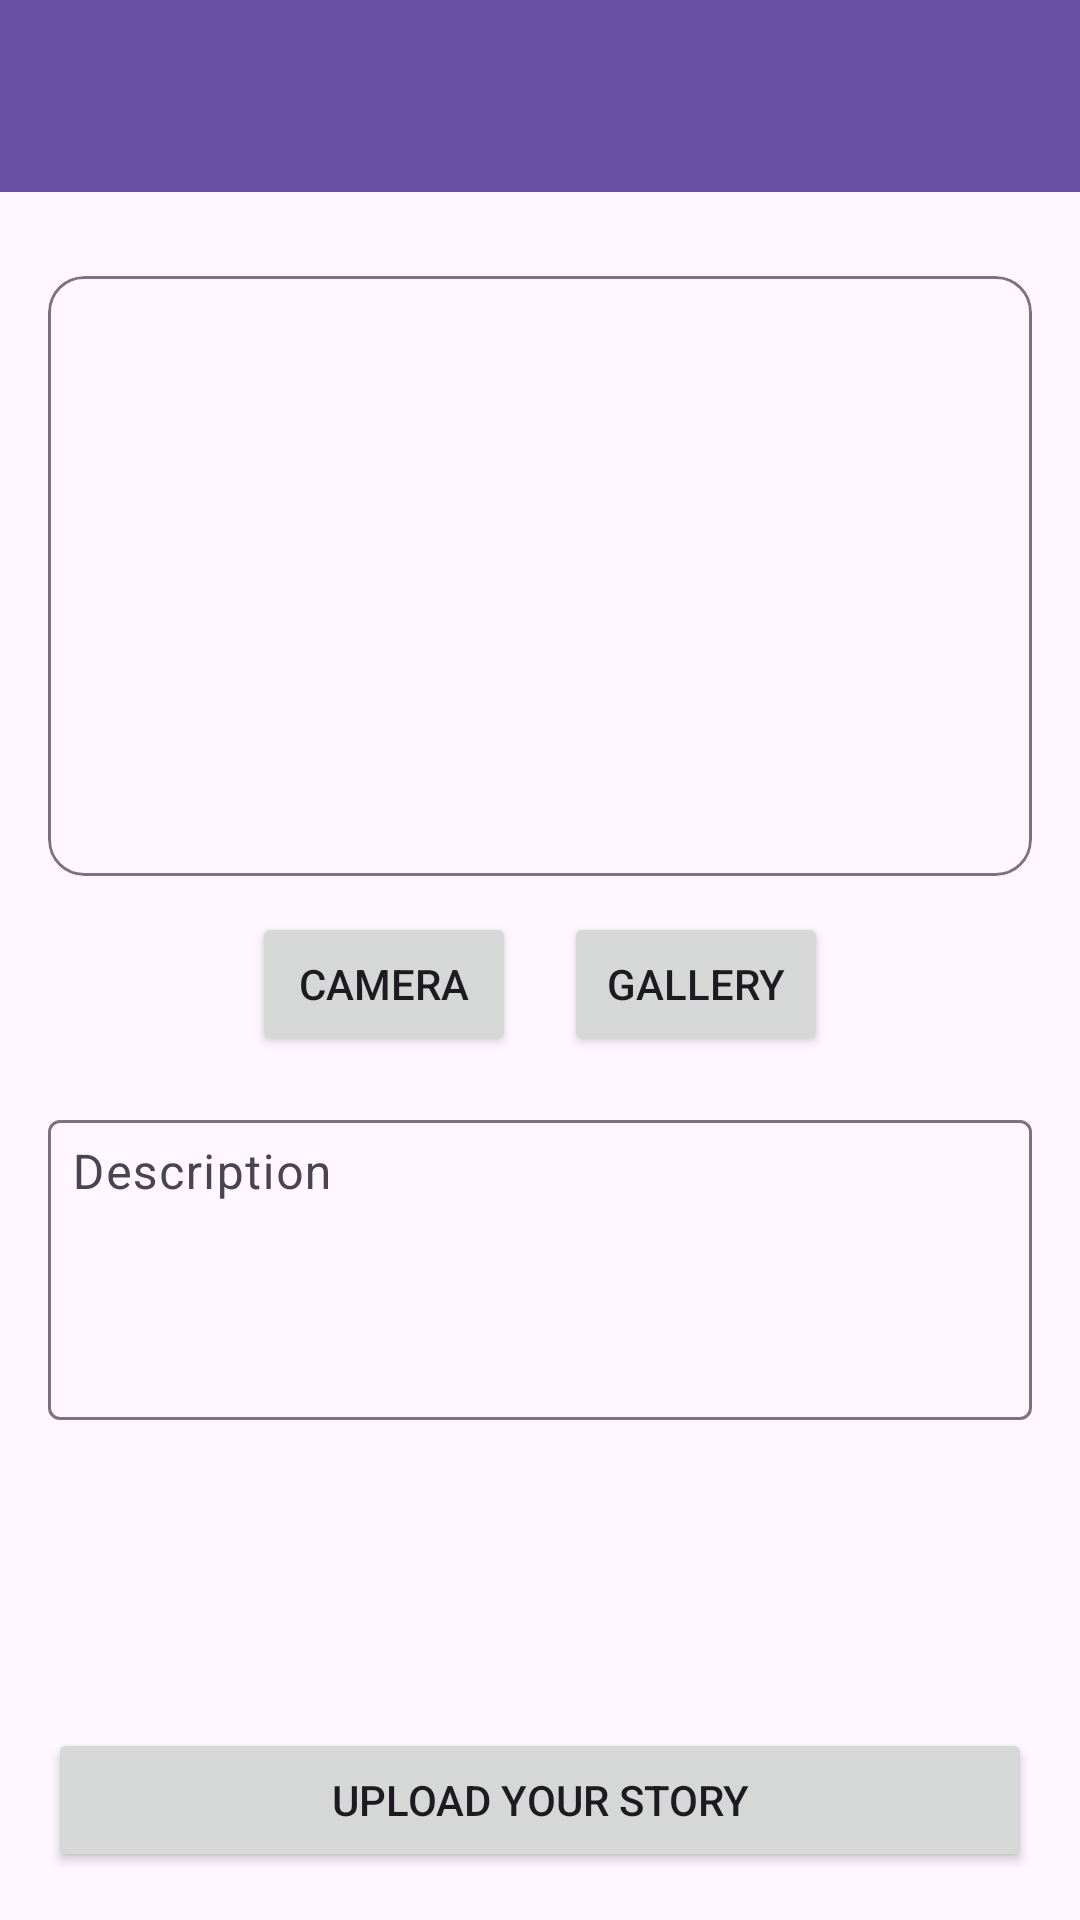

This screen was rendered from an Android layout file. Write that file and the resources it references.
<!-- AndroidManifest.xml: application theme Theme.MyStory -->
<!-- res/layout/activity_add_story.xml -->
<?xml version="1.0" encoding="utf-8"?>
<androidx.constraintlayout.widget.ConstraintLayout xmlns:android="http://schemas.android.com/apk/res/android"
    xmlns:app="http://schemas.android.com/apk/res-auto"
    xmlns:tools="http://schemas.android.com/tools"
    android:id="@+id/main"
    android:layout_width="match_parent"
    android:layout_height="match_parent"
    tools:context=".ui.addstory.AddStoryActivity">

    <androidx.appcompat.widget.Toolbar
        android:id="@+id/toolbar"
        android:layout_width="match_parent"
        android:layout_height="?attr/actionBarSize"
        android:background="?attr/colorPrimary"
        android:theme="@style/ThemeOverlay.AppCompat.Dark.ActionBar"
        app:layout_constraintTop_toTopOf="parent"
        app:layout_constraintStart_toStartOf="parent"
        app:layout_constraintEnd_toEndOf="parent"
        app:popupTheme="@style/ThemeOverlay.AppCompat.Light" />

    <ScrollView
        android:id="@+id/scrollView"
        android:layout_width="match_parent"
        android:layout_height="0dp"
        app:layout_constraintTop_toBottomOf="@id/toolbar"
        app:layout_constraintBottom_toTopOf="@+id/btn_upload"
        app:layout_constraintStart_toStartOf="parent"
        app:layout_constraintEnd_toEndOf="parent"
        android:padding="16dp">

        <LinearLayout
            android:layout_width="match_parent"
            android:layout_height="wrap_content"
            android:orientation="vertical"
            android:gravity="center_horizontal">

            <com.google.android.material.card.MaterialCardView
                style="@style/Widget.Material3.CardView.Outlined"
                android:layout_width="match_parent"
                android:layout_height="200dp"
                android:layout_marginVertical="12dp"
                app:strokeColor="?attr/colorOutline">

                <ImageView
                    android:id="@+id/iv_story_photo"
                    android:layout_width="match_parent"
                    android:layout_height="match_parent"
                    android:adjustViewBounds="true"
                    android:contentDescription="@string/story_photo"
                    android:scaleType="centerCrop"
                    app:srcCompat="@drawable/ic_baseline_photo" />
            </com.google.android.material.card.MaterialCardView>

            <LinearLayout
                android:layout_width="match_parent"
                android:layout_height="wrap_content"
                android:orientation="horizontal"
                android:gravity="center"
                android:layout_marginBottom="16dp">

                <Button
                    android:id="@+id/cameraButton"
                    android:layout_width="wrap_content"
                    android:layout_height="wrap_content"
                    android:layout_marginEnd="8dp"
                    android:text="@string/cameraChoose" />

                <Button
                    android:id="@+id/galleryButton"
                    android:layout_width="wrap_content"
                    android:layout_height="wrap_content"
                    android:layout_marginStart="8dp"
                    android:text="@string/galleryChoose" />
            </LinearLayout>

            <com.google.android.material.textfield.TextInputLayout
                android:id="@+id/til_caption"
                android:layout_width="match_parent"
                android:layout_height="wrap_content"
                android:layout_marginBottom="16dp">

                <com.google.android.material.textfield.TextInputEditText
                    android:id="@+id/et_caption"
                    android:layout_width="match_parent"
                    android:layout_height="wrap_content"
                    android:hint="@string/description"
                    android:minHeight="100dp"
                    android:gravity="start|top"
                    android:padding="8dp"
                    android:inputType="textMultiLine" />
            </com.google.android.material.textfield.TextInputLayout>
        </LinearLayout>
    </ScrollView>

    <Button
        android:id="@+id/btn_upload"
        android:layout_width="match_parent"
        android:layout_height="wrap_content"
        android:layout_marginHorizontal="16dp"
        android:layout_marginBottom="16dp"
        android:text="@string/upload"
        app:layout_constraintBottom_toBottomOf="parent"
        app:layout_constraintStart_toStartOf="parent"
        app:layout_constraintEnd_toEndOf="parent" />

    <ProgressBar
        android:id="@+id/progressBar"
        style="?android:attr/progressBarStyle"
        android:layout_width="wrap_content"
        android:layout_height="wrap_content"
        android:visibility="gone"
        app:layout_constraintBottom_toBottomOf="parent"
        app:layout_constraintEnd_toEndOf="parent"
        app:layout_constraintStart_toStartOf="parent"
        app:layout_constraintTop_toTopOf="parent"
        tools:visibility="visible" />

</androidx.constraintlayout.widget.ConstraintLayout>
<!-- resources referenced by this layout -->
<resources>
  <string name="cameraChoose">Camera</string>
  <string name="description">Description</string>
  <string name="galleryChoose">Gallery</string>
  <string name="story_photo">Story Photo</string>
  <string name="upload">Upload Your Story</string>
  <style name="Theme.MyStory" parent="Base.Theme.MyStory" />
  <style name="Base.Theme.MyStory" parent="Theme.Material3.DayNight.NoActionBar">
          
          
      </style>
</resources>
